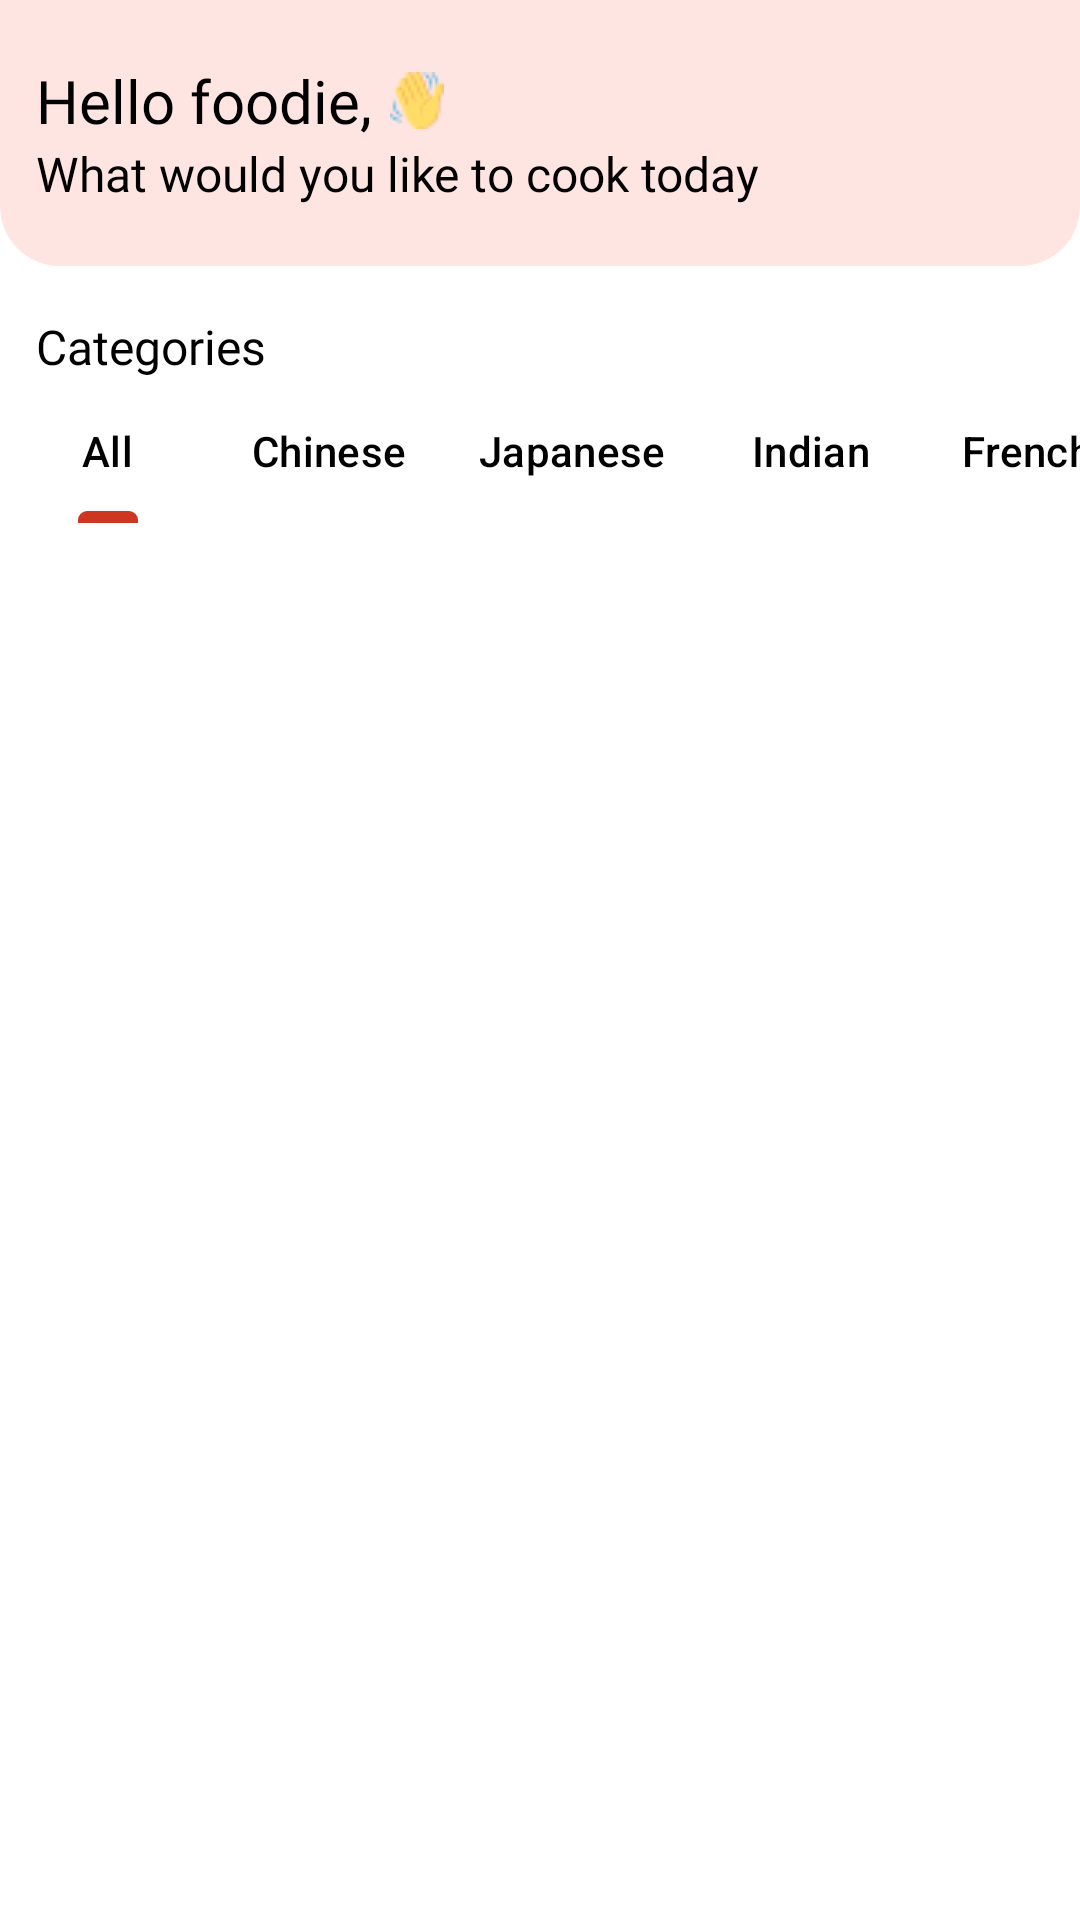

Layout XML and referenced resources for this Android screen:
<!-- AndroidManifest.xml: application theme Theme.FoodApp -->
<!-- res/layout/fragment_home.xml -->
<?xml version="1.0" encoding="utf-8"?>
<androidx.constraintlayout.widget.ConstraintLayout xmlns:android="http://schemas.android.com/apk/res/android"
    xmlns:app="http://schemas.android.com/apk/res-auto"
    xmlns:tools="http://schemas.android.com/tools"
    android:layout_width="match_parent"
    android:layout_height="match_parent"
    android:background="@color/white"
    tools:context=".presentation.home.HomeFragment">

    <LinearLayout
        android:id="@+id/ll_head"
        android:layout_width="match_parent"
        android:layout_height="wrap_content"
        android:background="@drawable/bg_head"
        android:orientation="vertical"
        android:paddingHorizontal="12dp"
        android:paddingVertical="20dp"
        app:layout_constraintEnd_toEndOf="parent"
        app:layout_constraintStart_toStartOf="parent"
        app:layout_constraintTop_toTopOf="parent">

        <TextView
            android:id="@+id/tv_head"
            android:layout_width="wrap_content"
            android:layout_height="wrap_content"
            android:drawableEnd="@drawable/ic_wave"
            android:drawablePadding="6dp"
            android:fontFamily="@font/poppins_semibold"
            android:text="Hello foodie,"
            android:textColor="@color/black"
            android:textSize="20sp" />

        <TextView
            android:id="@+id/tv_subhead"
            android:layout_width="wrap_content"
            android:layout_height="wrap_content"
            android:fontFamily="@font/poppins"
            android:text="What would you like to cook today"
            android:textColor="@color/black"
            android:textSize="16sp" />
    </LinearLayout>

    <TextView
        android:id="@+id/tv_categories"
        android:layout_width="wrap_content"
        android:layout_height="wrap_content"
        android:layout_marginTop="16dp"
        android:layout_marginBottom="6dp"
        android:layout_marginStart="12dp"
        android:fontFamily="@font/poppins_semibold"
        android:text="Categories"
        android:textColor="@color/black"
        android:textSize="16sp"
        app:layout_constraintStart_toStartOf="parent"
        app:layout_constraintTop_toBottomOf="@id/ll_head" />


    <com.google.android.material.tabs.TabLayout
        android:id="@+id/tl_category"
        android:layout_width="0dp"
        android:layout_height="wrap_content"
        app:tabGravity="start"
        app:tabIndicatorHeight="4dp"
        app:tabIndicatorColor="#CD3621"
        android:background="@color/white"
        app:tabMode="scrollable"
        app:tabSelectedTextColor="@color/black"
        app:tabTextColor="@color/black"
        app:layout_constraintStart_toStartOf="parent"
        app:layout_constraintEnd_toEndOf="parent"
        app:layout_constraintTop_toBottomOf="@id/tv_categories">
        <com.google.android.material.tabs.TabItem
            android:layout_width="wrap_content"
            android:layout_height="wrap_content"
            android:text="All"
            />

        <com.google.android.material.tabs.TabItem
            android:layout_width="wrap_content"
            android:layout_height="wrap_content"
            android:text="Chinese"
            />

        <com.google.android.material.tabs.TabItem
            android:layout_width="wrap_content"
            android:layout_height="wrap_content"
            android:text="Japanese"
            />

        <com.google.android.material.tabs.TabItem
            android:layout_width="wrap_content"
            android:layout_height="wrap_content"
            android:text="Indian"
            />
        <com.google.android.material.tabs.TabItem
            android:layout_width="wrap_content"
            android:layout_height="wrap_content"
            android:text="French"
            />
        <com.google.android.material.tabs.TabItem
            android:layout_width="wrap_content"
            android:layout_height="wrap_content"
            android:text="American"
            />
        <com.google.android.material.tabs.TabItem
            android:layout_width="wrap_content"
            android:layout_height="wrap_content"
            android:text="British"
            />
        <com.google.android.material.tabs.TabItem
            android:layout_width="wrap_content"
            android:layout_height="wrap_content"
            android:text="Italian"
            />
    </com.google.android.material.tabs.TabLayout>

    <androidx.recyclerview.widget.RecyclerView
        android:id="@+id/rv_food_list"
        android:layout_width="0dp"
        android:layout_height="0dp"
        android:orientation="vertical"
        tools:listitem="@layout/item_food_list"
        app:layout_constraintStart_toStartOf="parent"
        app:layout_constraintEnd_toEndOf="parent"
        app:layout_constraintTop_toBottomOf="@id/tl_category"
        app:layout_constraintBottom_toBottomOf="parent"
        android:layout_marginHorizontal="16dp"
        android:layout_marginVertical="8dp"/>

    <ProgressBar
        android:id="@+id/progress_bar"
        android:layout_width="60dp"
        android:layout_height="60dp"
        style="?attr/progressBarStyle"
        android:indeterminateTint="@color/app_orange"
        android:visibility="invisible"
        app:layout_constraintStart_toStartOf="@id/rv_food_list"
        app:layout_constraintEnd_toEndOf="@id/rv_food_list"
        app:layout_constraintTop_toTopOf="@id/rv_food_list"
        app:layout_constraintBottom_toBottomOf="@id/rv_food_list"/>

</androidx.constraintlayout.widget.ConstraintLayout>
<!-- res/layout/item_food_list.xml (included above) -->
<?xml version="1.0" encoding="utf-8"?>
<androidx.constraintlayout.widget.ConstraintLayout xmlns:android="http://schemas.android.com/apk/res/android"
    xmlns:app="http://schemas.android.com/apk/res-auto"
    android:layout_width="match_parent"
    android:layout_height="wrap_content">

    <com.google.android.material.card.MaterialCardView
        android:id="@+id/cv_item_food_list"
        android:layout_width="0dp"
        android:layout_height="wrap_content"
        android:layout_marginVertical="10dp"
        android:backgroundTint="@color/white"
        app:cardCornerRadius="20dp"
        app:layout_constraintEnd_toEndOf="parent"
        app:layout_constraintStart_toStartOf="parent"
        app:layout_constraintTop_toTopOf="parent">

        <androidx.constraintlayout.widget.ConstraintLayout
            android:layout_width="match_parent"
            android:layout_height="match_parent">

            <androidx.appcompat.widget.AppCompatImageView
                android:id="@+id/iv_food"
                android:layout_width="110dp"
                android:layout_height="110dp"
                app:layout_constraintBottom_toBottomOf="parent"
                app:layout_constraintStart_toStartOf="parent"
                app:layout_constraintTop_toTopOf="parent" />

            <TextView
                android:id="@+id/tv_food_head"
                android:layout_width="0dp"
                android:layout_height="wrap_content"
                android:layout_marginHorizontal="20dp"
                android:layout_marginTop="30dp"
                android:fontFamily="@font/poppins_medium"
                android:text="Chicken Handi"
                android:textColor="@color/black"
                android:textSize="18sp"
                app:layout_constraintEnd_toEndOf="parent"
                app:layout_constraintStart_toEndOf="@id/iv_food"
                app:layout_constraintTop_toTopOf="parent" />

            <TextView
                android:id="@+id/tv_food_type"
                android:layout_width="wrap_content"
                android:layout_height="wrap_content"
                android:layout_marginHorizontal="20dp"
                android:fontFamily="@font/poppins"
                android:text="Indian"
                android:textColor="@color/black"
                android:textSize="12sp"
                app:layout_constraintStart_toEndOf="@id/iv_food"
                app:layout_constraintTop_toBottomOf="@id/tv_food_head" />

            
            
            
            
            
            
            
            
            
            
        </androidx.constraintlayout.widget.ConstraintLayout>
    </com.google.android.material.card.MaterialCardView>
</androidx.constraintlayout.widget.ConstraintLayout>
<!-- resources referenced by this layout -->
<resources>
  <color name="app_orange">#E43B24</color>
  <color name="black">#FF000000</color>
  <color name="white">#FFFFFFFF</color>
  <!-- drawable bg_head (drawable) -->
  <?xml version="1.0" encoding="utf-8"?>
  <shape xmlns:android="http://schemas.android.com/apk/res/android">
  
      <solid android:color="#FFE5E2"/>
      <corners android:bottomRightRadius="20dp"
          android:bottomLeftRadius="20dp"/>
  
  </shape>
  <!-- drawable ic_unlike: png bitmap (drawable, 407 bytes) -->
  <!-- drawable ic_wave: png bitmap (drawable, 818 bytes) -->
  <style name="Theme.FoodApp" parent="Base.Theme.FoodApp" />
  <style name="Base.Theme.FoodApp" parent="Theme.Material3.DayNight.NoActionBar">
          <item name="android:statusBarColor">
              @color/black
          </item>
          
          
      </style>
</resources>
